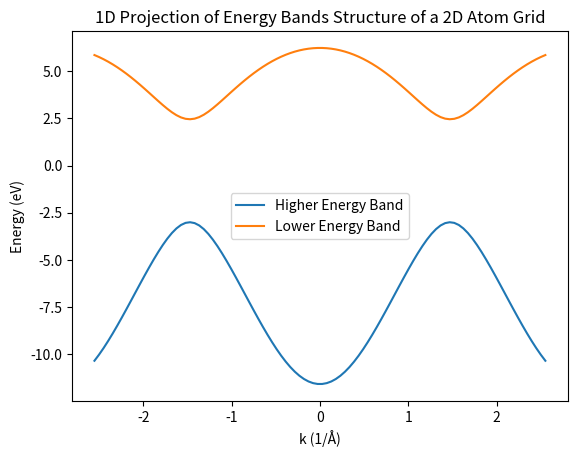

Reproduce this figure in Python.
import matplotlib.pyplot as plt
import numpy as np

# Parameters
a = 2.461  # lattice constant (Å)
a1 = np.array([a * np.sqrt(3) / 2, a / 2])  # base vector 1
a2 = np.array([a * np.sqrt(3) / 2, -a / 2])  # base vector 2

E_2p = 0  # epsilon_2p, energy of level 2p (eV)
y0 = 2.7  # gamma_0, constant
s0 = 0.1  # s_0, constant

def energy_plus(k, a1, a2):
    """Calculates the higher energy band."""
    f = 3 + 2 * np.cos(k * a1[0]) + 2 * np.cos(k * a2[0]) + 2 * np.cos(k * (a1[0] - a2[0]))
    return (E_2p - y0 * np.sqrt(f)) / (1 - s0 * np.sqrt(f))

def energy_minus(k, a1, a2):
    """Calculates the lower energy band."""
    f = 3 + 2 * np.cos(k * a1[0]) + 2 * np.cos(k * a2[0]) + 2 * np.cos(k * (a1[0] - a2[0]))
    return (E_2p + y0 * np.sqrt(f)) / (1 + s0 * np.sqrt(f))

k = np.linspace(-2*np.pi / a, 2*np.pi / a, 100)

E_plus = energy_plus(k, a1, a2)
E_minus = energy_minus(k, a1, a2)

# Graph
plt.plot(k, E_plus, label='Higher Energy Band')
plt.plot(k, E_minus, label='Lower Energy Band')
plt.xlabel('k (1/Å)')
plt.ylabel('Energy (eV)')
plt.title('1D Projection of Energy Bands Structure of a 2D Atom Grid')
plt.legend()
plt.show()
